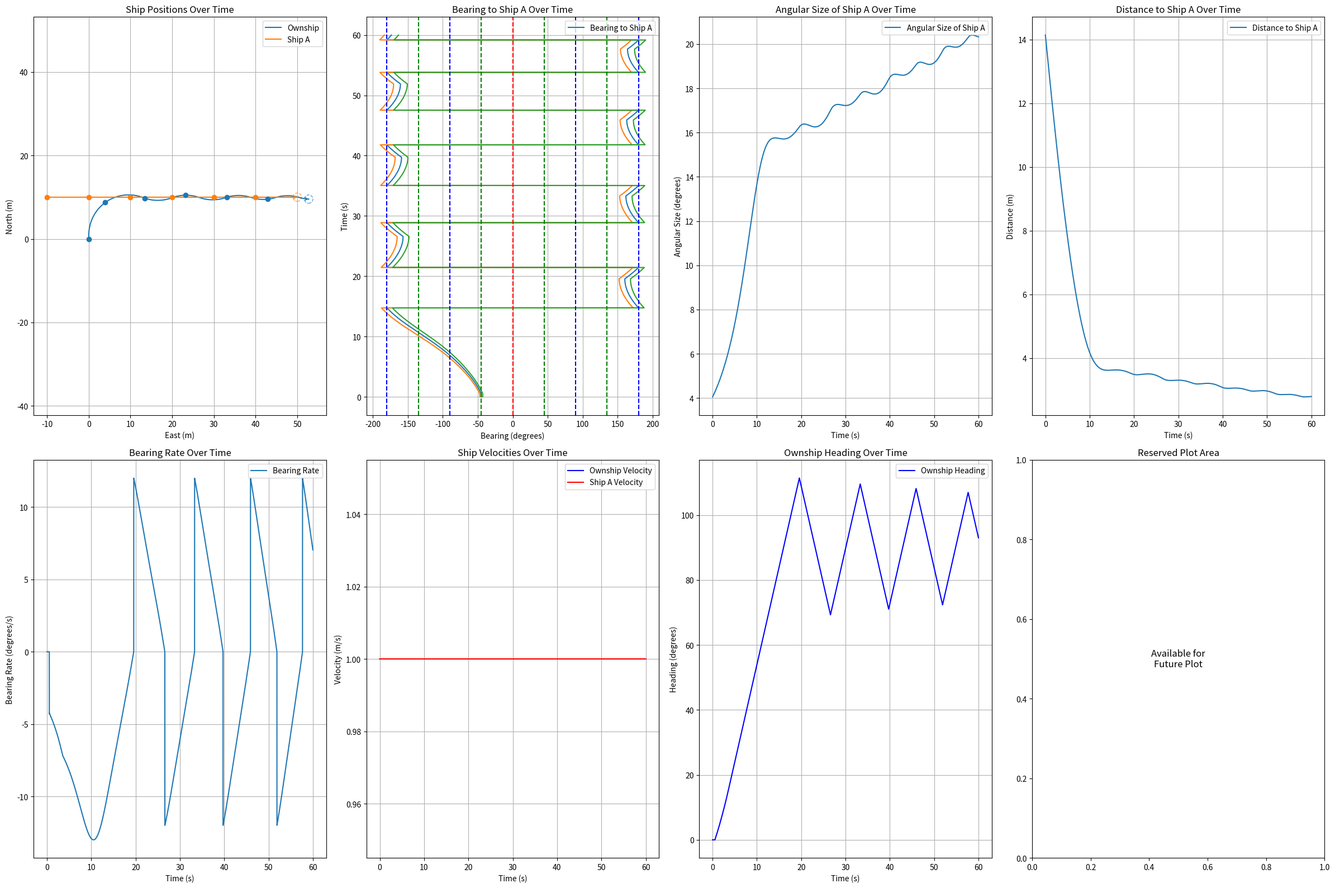

Here is the Python script that generated this plot:
import numpy as np
import matplotlib.pyplot as plt
import math

class ShipStatus:
    def __init__(self, name, velocity, acceleration, heading, rate_of_turn, position, size=1.0, max_rate_of_turn=[6, 6], velocity_limit=[0.5, 10.0]):
        self.name = name
        self.velocity = velocity
        self.acceleration = acceleration
        self.heading = heading
        self.rate_of_turn = rate_of_turn
        self.position = np.array(position, dtype=float)
        self.size = size
        self.max_rate_of_turn = max_rate_of_turn
        self.velocity_limit = velocity_limit

    def update(self, delta_time=0.01):
        self.heading += self.rate_of_turn * delta_time
        self.position += self.velocity * delta_time * np.array([
            np.cos(np.radians(self.heading)),
            np.sin(np.radians(self.heading)),
            0])
        self.velocity += self.acceleration

    def get_status(self):
        return {
            "name": self.name,
            "velocity": self.velocity,
            "heading": self.heading,
            "current_position": self.position
        }

def get_distance_3d(point1, point2):
    return np.linalg.norm(np.array(point1) - np.array(point2))

def get_bearing(ship1, ship2):
    delta_pos = ship2.position - ship1.position
    theta = np.arctan2(delta_pos[1], delta_pos[0])
    angle_to_ship2 = np.degrees(theta)
    relative_bearing = (angle_to_ship2 - ship1.heading) % 360
    if relative_bearing > 180:
        relative_bearing -= 360
    return relative_bearing

def get_angular_diameter(ship1, ship2):
    distance = get_distance_3d(ship1.position, ship2.position)
    angular_diameter = 2 * np.arctan(ship2.size / (2 * distance))
    return np.degrees(angular_diameter)

def angle_difference(angle1, angle2):
    angle_diff = (angle2 - angle1) % (2 * math.pi)
    if angle_diff > math.pi:
        angle_diff -= 2 * math.pi
    return angle_diff

def angle_difference_in_deg(angle1, angle2):
    angle_diff = (angle2 - angle1) % 360
    if angle_diff > 180:
        angle_diff -= 360
    return angle_diff

def adj_ownship_heading(bearings, bearings_difference, angular_sizes, ship, goal, delta_time=0.01):
    velocity = ship.velocity
    rate_of_turn = ship.rate_of_turn

    if len(bearings_difference) > 1:
        # Check for CBDR (Constant Bearing, Decreasing Range) condition
        if abs(bearings_difference[-1]*delta_time) <= angular_sizes[-1] and angular_sizes[-1] > 3.0:
            # Collision avoidance: apply opposite direction turn to increase bearing rate
            rate_of_turn = -np.sign(bearings_difference[-1])* (angular_sizes[-1] - abs(bearings_difference[-1]*delta_time))
        else:
            # Navigate to goal when no collision threat
            theta_goal = get_bearing(ship, goal)
            rate_of_turn = theta_goal
            distance = get_distance_3d(ship.position, goal.position)
            if distance < 1:
                velocity = distance
            else:
                velocity = 1.0
        rate_of_turn = np.clip(rate_of_turn, -ship.max_rate_of_turn[0], ship.max_rate_of_turn[0])

    return rate_of_turn, velocity

def run_simulation():
    ownship = ShipStatus("Ownship", velocity=1.0, acceleration=0, heading=0.0, rate_of_turn=-0.0, position=[0, 0, 0])
    ship = ShipStatus("Ship A", velocity=1.0, acceleration=0, heading=90.0, rate_of_turn=0, position=[10, -10, 0])
    goal = ShipStatus("Goal", velocity=0.0, acceleration=0, heading=0.0, rate_of_turn=0.0, position=[20, 0, 0])
    time_steps = 6000
    delta_time = 0.01
    
    # Initialize data storage lists
    ownship_positions, ship_positions = [], []
    bearings, angular_sizes, bearings_difference, distances = [], [], [], []
    ownship_velocities, ship_velocities = [], []  # Add velocity tracking
    ownship_headings = []  # Add heading tracking
    
    for _ in range(time_steps):
        bearing = get_bearing(ownship, ship)
        bearings.append(bearing)
        angular_size = get_angular_diameter(ownship, ship)
        angular_sizes.append(angular_size)
        distances.append(get_distance_3d(ownship.position, ship.position))
        
        # Record current states before update
        ownship_velocities.append(ownship.velocity)
        ship_velocities.append(ship.velocity)
        ownship_headings.append(ownship.heading)
        
        ownship.rate_of_turn, ownship.velocity = adj_ownship_heading(bearings, bearings_difference, angular_sizes, ownship, goal, delta_time)
        ownship_positions.append(ownship.position.copy())
        ship_positions.append(ship.position.copy())
        ownship.update(delta_time)
        ship.update(delta_time)
        update_bearing = get_bearing(ownship, ship)
        bearings_difference.append(angle_difference_in_deg(bearing, update_bearing) / delta_time)
    
    # Convert to numpy arrays
    ownship_positions = np.array(ownship_positions)
    ship_positions = np.array(ship_positions)
    bearings = np.array(bearings)
    angular_sizes = np.array(angular_sizes)
    bearings_difference = np.array(bearings_difference)
    distances = np.array(distances)
    ownship_velocities = np.array(ownship_velocities)
    ship_velocities = np.array(ship_velocities)
    ownship_headings = np.array(ownship_headings)
    
    jerk = np.gradient(bearings_difference, delta_time)
    plot_simulation_results(ownship_positions, ship_positions, bearings, angular_sizes, 
                           bearings_difference, distances, jerk, delta_time, 
                           ownship_velocities, ship_velocities, ownship_headings)

def plot_simulation_results(ownship_positions, ship_positions, bearings, angular_sizes, 
                           bearings_difference, distances, jerk, delta_time, 
                           ownship_velocities, ship_velocities, ownship_headings):
    fig = plt.figure(figsize=(24, 16))  # Adjust figure size for 2 rows
    
    # Row 1: Ship positions, bearings, angular sizes, distances
    # 1. Ship Positions
    plt.subplot(2, 4, 1)
    ownship_line, = plt.plot(ownship_positions[:, 1], ownship_positions[:, 0], label='Ownship')
    ship_line, = plt.plot(ship_positions[:, 1], ship_positions[:, 0], label='Ship A')
    
    # Add direction arrows
    plt.annotate('', xy=(ownship_positions[-1, 1], ownship_positions[-1, 0]), 
                xytext=(ownship_positions[-2, 1], ownship_positions[-2, 0]), 
                arrowprops=dict(arrowstyle='->', color=ownship_line.get_color()))
    plt.annotate('', xy=(ship_positions[-1, 1], ship_positions[-1, 0]), 
                xytext=(ship_positions[-2, 1], ship_positions[-2, 0]), 
                arrowprops=dict(arrowstyle='->', color=ship_line.get_color()))
    
    # Draw ship size circles (at final positions)
    ownship_circle = plt.Circle((ownship_positions[-1, 1], ownship_positions[-1, 0]), 
                               1.0, color=ownship_line.get_color(), fill=False, linestyle='--', alpha=0.7)
    ship_circle = plt.Circle((ship_positions[-1, 1], ship_positions[-1, 0]), 
                            1.0, color=ship_line.get_color(), fill=False, linestyle='--', alpha=0.7)
    plt.gca().add_patch(ownship_circle)
    plt.gca().add_patch(ship_circle)
    
    # Plot points every 10 seconds
    time_interval = 10.0  # 10 second intervals
    point_interval = int(time_interval / delta_time)  # Convert to time step intervals
    
    for i in range(0, len(ownship_positions), point_interval):
        plt.plot(ownship_positions[i, 1], ownship_positions[i, 0], 'o', 
                color=ownship_line.get_color(), markersize=6)
        plt.plot(ship_positions[i, 1], ship_positions[i, 0], 'o', 
                color=ship_line.get_color(), markersize=6)
    
    plt.xlabel('East (m)')
    plt.ylabel('North (m)')
    plt.title('Ship Positions Over Time')
    plt.legend()
    plt.grid(True)
    plt.axis('equal')
    
    # 2. Bearing Plot
    plt.subplot(2, 4, 2)
    plt.plot(bearings, np.arange(len(bearings)) * delta_time, label='Bearing to Ship A')
    half_angular_sizes = angular_sizes / 2
    plt.plot(bearings - half_angular_sizes, np.arange(len(bearings)) * delta_time)
    plt.plot(bearings + half_angular_sizes, np.arange(len(bearings)) * delta_time)
    plt.ylabel('Time (s)')
    plt.xlabel('Bearing (degrees)')
    plt.title('Bearing to Ship A Over Time')
    plt.axvline(x=0, color='r', linestyle='--')
    for angle in [45, 90, 135, 180, -45, -90, -135, -180]:
        plt.axvline(x=angle, color='g' if angle % 90 != 0 else 'b', linestyle='--')
    plt.legend()
    plt.grid(True)
    
    # 3. Angular Size Plot
    plt.subplot(2, 4, 3)
    plt.plot(np.arange(len(angular_sizes)) * delta_time, angular_sizes, label='Angular Size of Ship A')
    plt.xlabel('Time (s)')
    plt.ylabel('Angular Size (degrees)')
    plt.title('Angular Size of Ship A Over Time')
    plt.legend()
    plt.grid(True)
    
    # 4. Distance Plot
    plt.subplot(2, 4, 4)
    plt.plot(np.arange(len(distances)) * delta_time, distances, label='Distance to Ship A')
    plt.xlabel('Time (s)')
    plt.ylabel('Distance (m)')
    plt.title('Distance to Ship A Over Time')
    plt.legend()
    plt.grid(True)
    
    # Row 2: Bearing difference, ship velocities, ownship heading, empty
    # 5. Bearing Difference Plot
    plt.subplot(2, 4, 5)
    plt.plot(np.arange(len(bearings_difference)) * delta_time, bearings_difference, label='Bearing Rate')
    plt.xlabel('Time (s)')
    plt.ylabel('Bearing Rate (degrees/s)')
    plt.title('Bearing Rate Over Time')
    plt.legend()
    plt.grid(True)
    
    # 6. Ship Velocities Plot (replacing Jerk)
    plt.subplot(2, 4, 6)
    plt.plot(np.arange(len(ownship_velocities)) * delta_time, ownship_velocities, 
             label='Ownship Velocity', color='blue')
    plt.plot(np.arange(len(ship_velocities)) * delta_time, ship_velocities, 
             label='Ship A Velocity', color='red')
    plt.xlabel('Time (s)')
    plt.ylabel('Velocity (m/s)')
    plt.title('Ship Velocities Over Time')
    plt.legend()
    plt.grid(True)
    
    # 7. Ownship Heading Plot
    plt.subplot(2, 4, 7)
    plt.plot(np.arange(len(ownship_headings)) * delta_time, ownship_headings, 
             label='Ownship Heading', color='blue')
    plt.xlabel('Time (s)')
    plt.ylabel('Heading (degrees)')
    plt.title('Ownship Heading Over Time')
    plt.legend()
    plt.grid(True)
    
    # 8. Empty subplot for future use
    plt.subplot(2, 4, 8)
    plt.text(0.5, 0.5, 'Available for\nFuture Plot', 
             horizontalalignment='center', verticalalignment='center',
             transform=plt.gca().transAxes, fontsize=12)
    plt.title('Reserved Plot Area')
    
    plt.tight_layout()
    plt.show()

if __name__ == "__main__":
    run_simulation()
